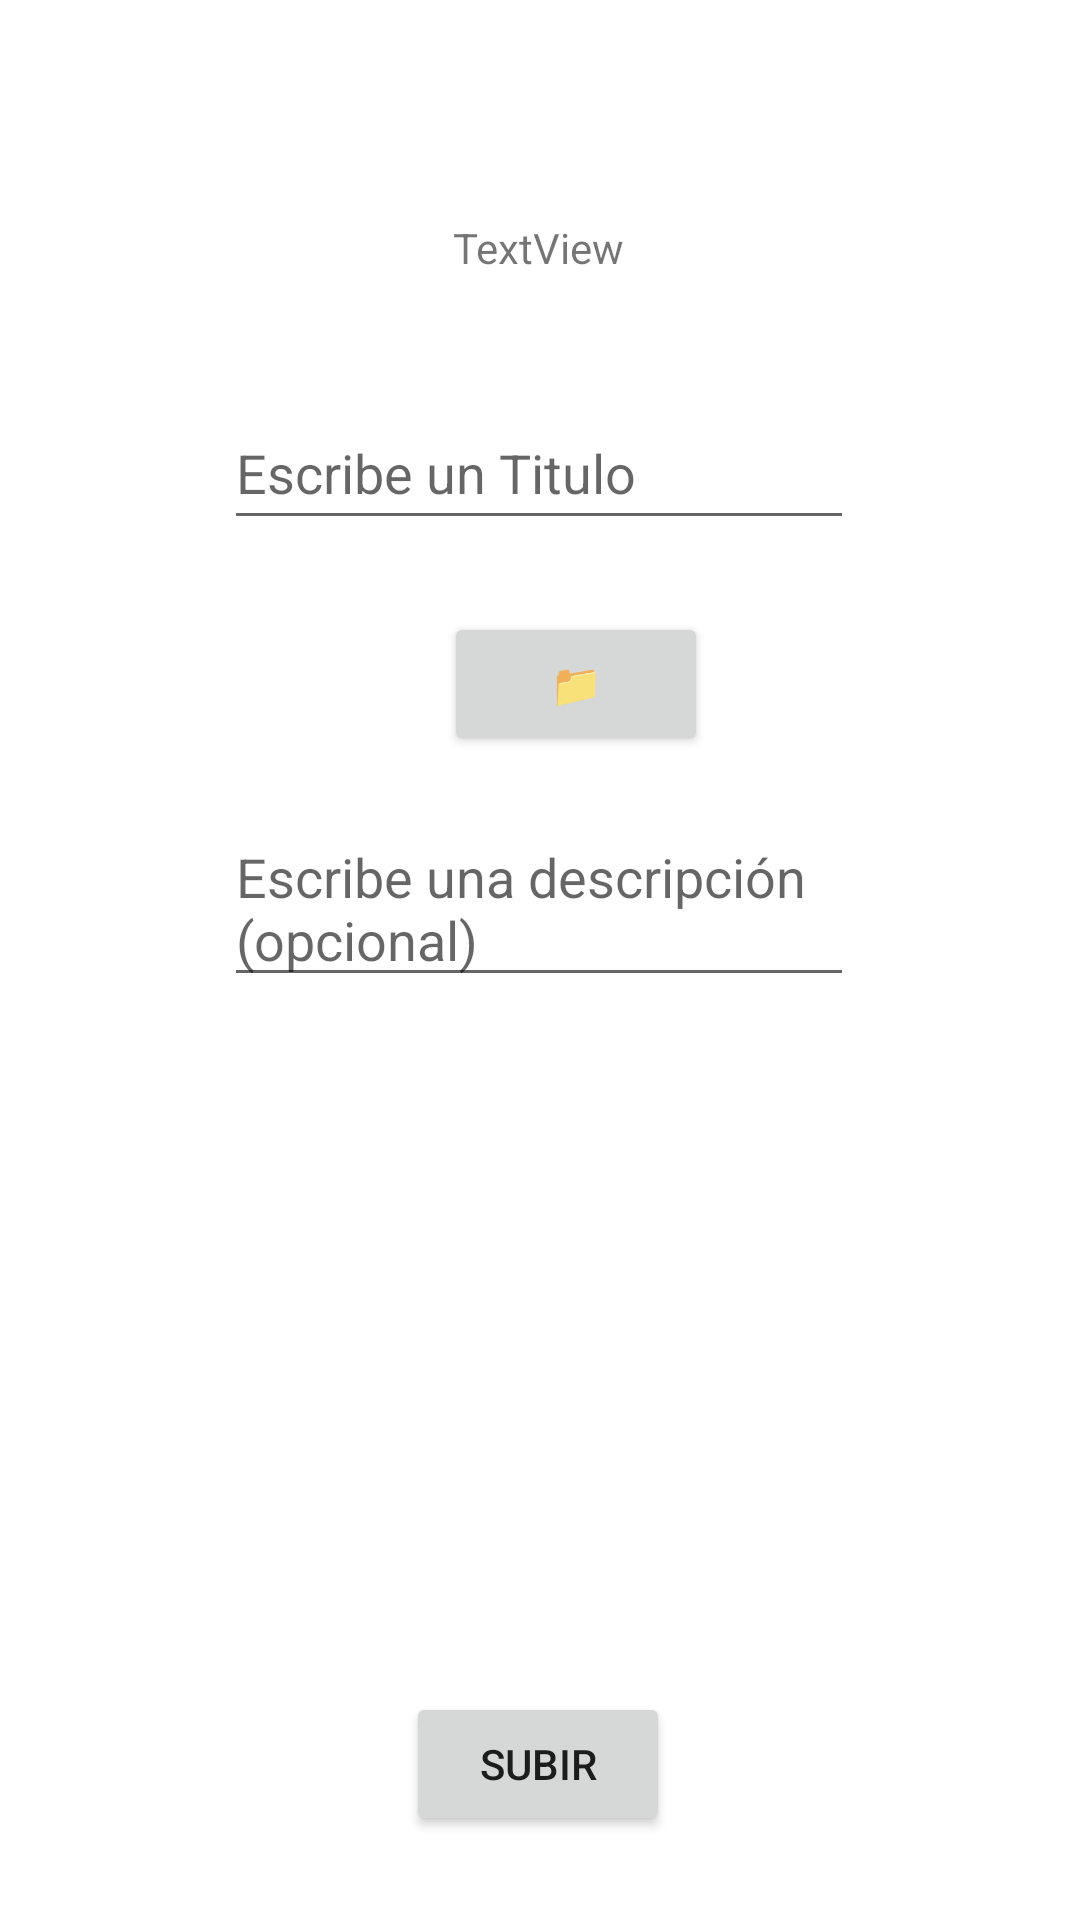

Layout XML and referenced resources for this Android screen:
<!-- AndroidManifest.xml: application theme Theme.PRODAN -->
<!-- res/layout/fragment_gallery_upload.xml -->
<?xml version="1.0" encoding="utf-8"?>
<androidx.constraintlayout.widget.ConstraintLayout xmlns:android="http://schemas.android.com/apk/res/android"
    xmlns:app="http://schemas.android.com/apk/res-auto"
    xmlns:tools="http://schemas.android.com/tools"
    android:layout_width="match_parent"
    android:layout_height="match_parent"
    tools:context=".GalleryUploadFragment">

    <ImageView
        android:id="@+id/imgPreview"
        android:layout_width="64dp"
        android:layout_height="74dp"
        android:layout_marginTop="56dp"
        android:layout_marginEnd="7dp"
        app:layout_constraintEnd_toStartOf="@+id/FileBtn"
        app:layout_constraintTop_toTopOf="@+id/editTextTitle"
        tools:src="@drawable/ic_launcher_background" />

    <EditText
        android:id="@+id/editTextTitle"
        android:layout_width="wrap_content"
        android:layout_height="wrap_content"
        android:layout_marginTop="132dp"
        android:ems="10"
        android:hint="Escribe un Titulo"
        android:inputType="textPersonName"
        android:minHeight="48dp"
        app:layout_constraintEnd_toEndOf="parent"
        app:layout_constraintHorizontal_bias="0.497"
        app:layout_constraintStart_toStartOf="parent"
        app:layout_constraintTop_toTopOf="parent" />

    <Button
        android:id="@+id/FileBtn"
        android:layout_width="wrap_content"
        android:layout_height="wrap_content"
        android:layout_marginTop="24dp"
        android:layout_marginEnd="124dp"
        android:text="📁"
        app:layout_constraintEnd_toEndOf="parent"
        app:layout_constraintTop_toBottomOf="@+id/editTextTitle" />

    <EditText
        android:id="@+id/editTextDescription"
        android:layout_width="wrap_content"
        android:layout_height="wrap_content"
        android:layout_marginTop="90dp"
        android:ems="10"
        android:gravity="start|top"
        android:hint="Escribe una descripción (opcional)"
        android:inputType="textMultiLine"
        app:layout_constraintEnd_toEndOf="parent"
        app:layout_constraintHorizontal_bias="0.497"
        app:layout_constraintStart_toStartOf="parent"
        app:layout_constraintTop_toBottomOf="@+id/editTextTitle" />

    <Button
        android:id="@+id/UploadBtn"
        android:layout_width="wrap_content"
        android:layout_height="wrap_content"
        android:layout_marginBottom="28dp"
        android:text="Subir"
        app:layout_constraintBottom_toBottomOf="parent"
        app:layout_constraintEnd_toEndOf="parent"
        app:layout_constraintHorizontal_bias="0.498"
        app:layout_constraintStart_toStartOf="parent" />

    <TextView
        android:id="@+id/TitleTextView"
        android:layout_width="wrap_content"
        android:layout_height="wrap_content"
        android:layout_marginBottom="40dp"
        android:text="TextView"
        app:layout_constraintBottom_toTopOf="@+id/editTextTitle"
        app:layout_constraintEnd_toEndOf="parent"
        app:layout_constraintHorizontal_bias="0.498"
        app:layout_constraintStart_toStartOf="parent" />

</androidx.constraintlayout.widget.ConstraintLayout>
<!-- resources referenced by this layout -->
<resources>
  <style name="Theme.PRODAN" parent="Theme.MaterialComponents.Light.DarkActionBar">
          <item name="android:forceDarkAllowed" tools:targetApi="q">false</item>
          
          <item name="colorPrimary">@color/primaryColor</item>
          <item name="colorPrimaryVariant">@color/primaryDarkColor</item>
          <item name="colorOnPrimary">@color/primaryTextColor</item>
          
          <item name="colorSecondary">@color/secondaryColor</item>
          <item name="colorSecondaryVariant">@color/secondaryDarkColor</item>
          <item name="colorOnSecondary">@color/secondaryTextColor</item>
          
          <item name="android:statusBarColor" tools:targetApi="l">?attr/colorPrimaryVariant</item>
          
      </style>
  <color name="primaryColor">#0099ff</color>
  <color name="primaryDarkColor">#006ccb</color>
  <color name="primaryTextColor">#ffffff</color>
  <color name="secondaryColor">#ff9900</color>
  <color name="secondaryDarkColor">#c66a00</color>
  <color name="secondaryTextColor">#000000</color>
</resources>
